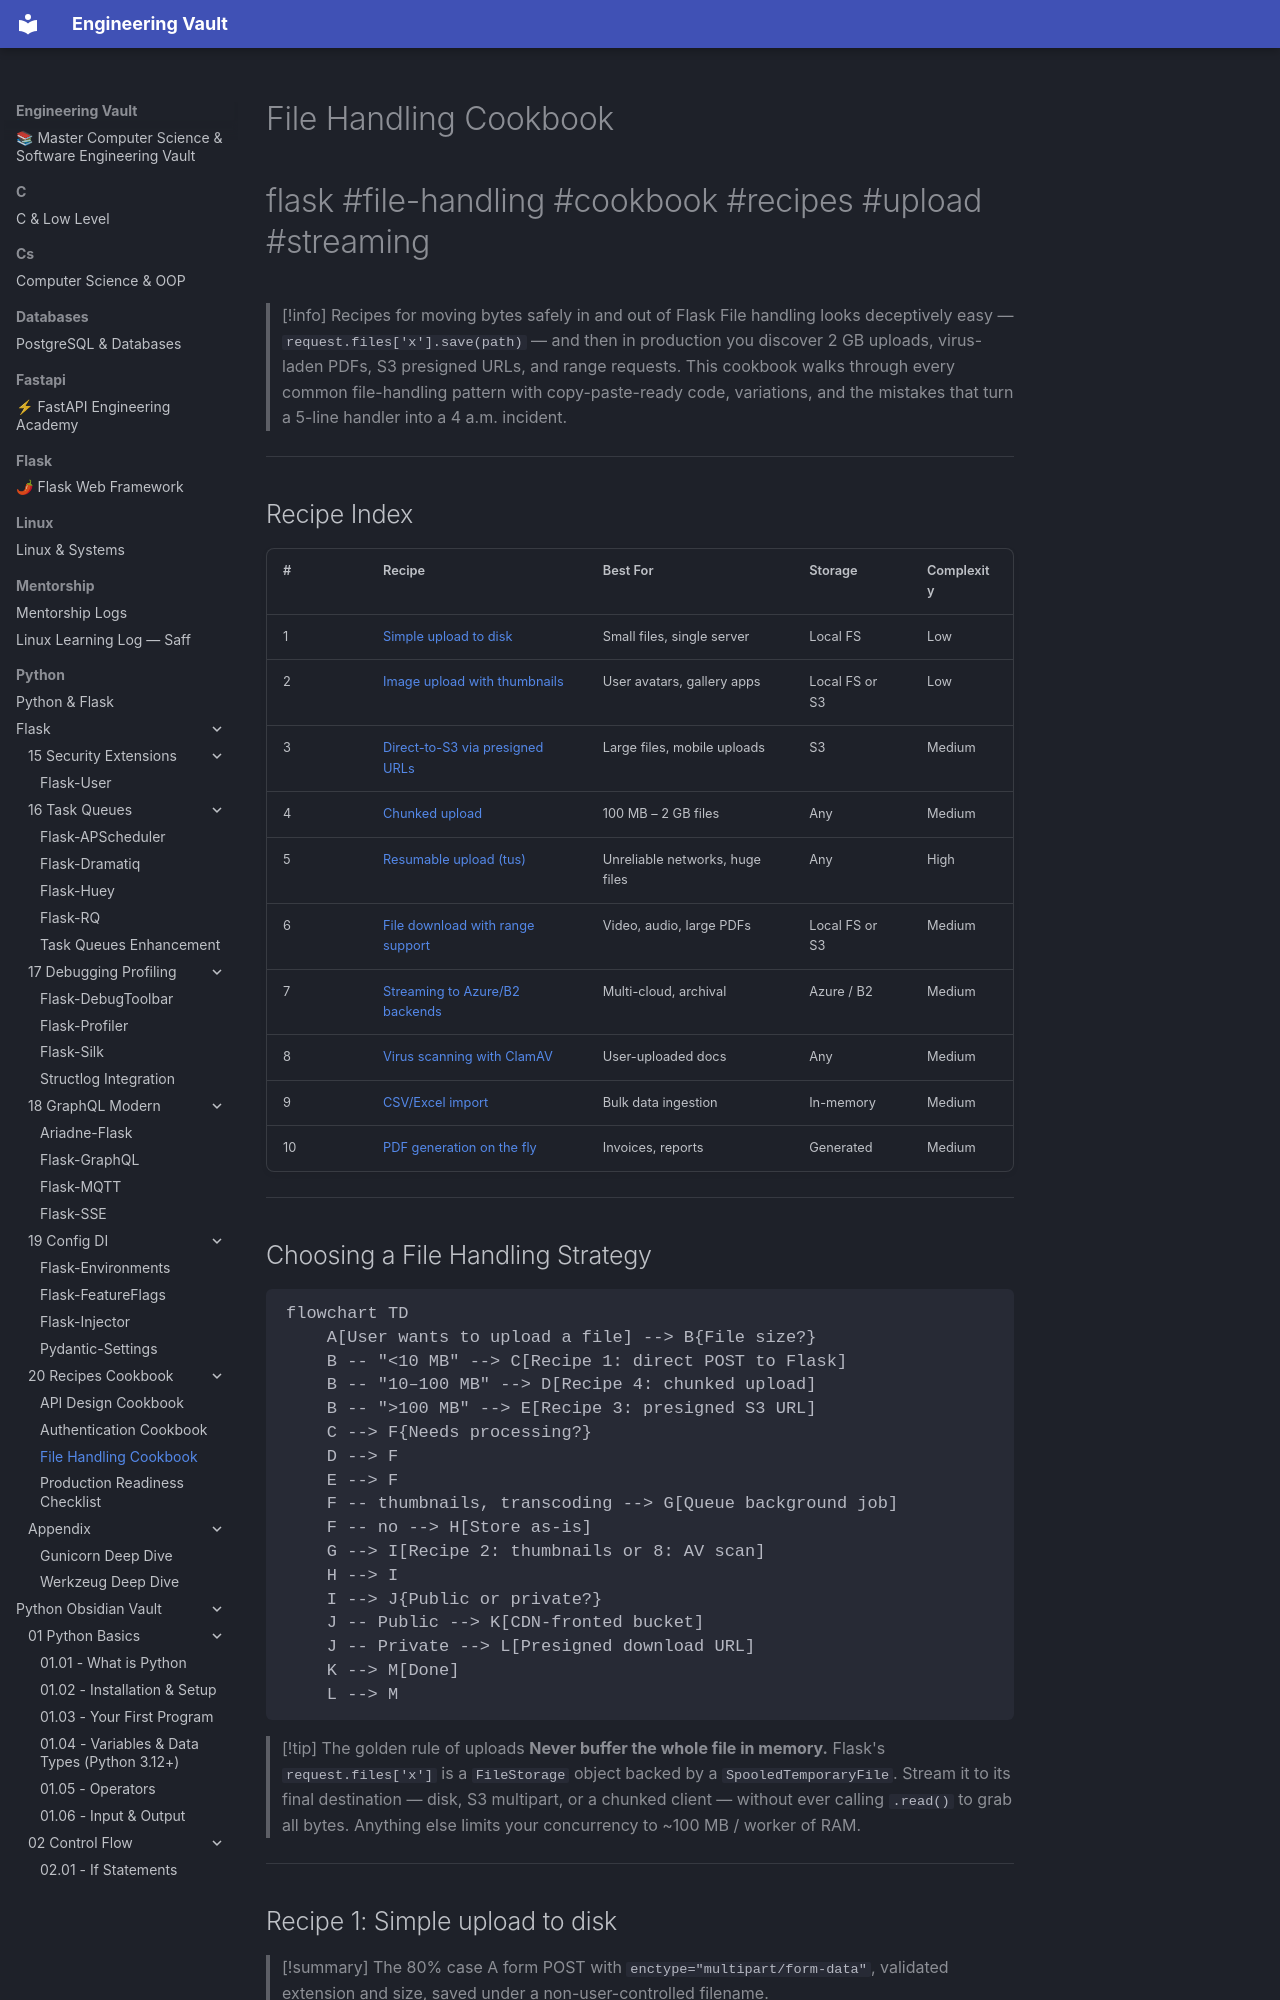

repository: Saff9/engineering-vault · page: python/Flask/20-Recipes-Cookbook/File-Handling-Cookbook/index.html · generator: mkdocs

---
title: File Handling Cookbook
tags:
  - flask
  - file-handling
  - cookbook
  - recipes
  - upload
  - s3
  - streaming
  - pdf
aliases:
  - File Upload Recipes
  - Flask File Cookbook
  - Upload Patterns
related:
  - "[[Flask-Uploads]]"
  - "[[Marshmallow]]"
  - "[[Flask-Limiter]]"
  - "[[API-Design-Cookbook]]"
  - "[[Security-Best-Practices]]"
created: 2024-01-15
updated: 2024-01-15
---

# File Handling Cookbook

#flask #file-handling #cookbook #recipes #upload #streaming

> [!info] Recipes for moving bytes safely in and out of Flask
> File handling looks deceptively easy — `request.files['x'].save(path)` — and then in production you discover 2 GB uploads, virus-laden PDFs, S3 presigned URLs, and range requests. This cookbook walks through every common file-handling pattern with copy-paste-ready code, variations, and the mistakes that turn a 5-line handler into a 4 a.m. incident.

---

## Recipe Index

| # | Recipe | Best For | Storage | Complexity |
|---|--------|----------|---------|------------|
| 1 | [Simple upload to disk](#recipe-1-simple-upload-to-disk) | Small files, single server | Local FS | Low |
| 2 | [Image upload with thumbnails](#recipe-2-image-upload-with-thumbnails) | User avatars, gallery apps | Local FS or S3 | Low |
| 3 | [Direct-to-S3 via presigned URLs](#recipe-3-direct-to-s3-via-presigned-urls) | Large files, mobile uploads | S3 | Medium |
| 4 | [Chunked upload](#recipe-4-chunked-upload) | 100 MB – 2 GB files | Any | Medium |
| 5 | [Resumable upload (tus)](#recipe-5-resumable-upload-tus-protocol) | Unreliable networks, huge files | Any | High |
| 6 | [File download with range support](#recipe-6-file-download-with-range-support) | Video, audio, large PDFs | Local FS or S3 | Medium |
| 7 | [Streaming to Azure/B2 backends](#recipe-7-streaming-upload-to-azureblob-or-backblaze) | Multi-cloud, archival | Azure / B2 | Medium |
| 8 | [Virus scanning with ClamAV](#recipe-8-virus-scanning-with-clamav) | User-uploaded docs | Any | Medium |
| 9 | [CSV/Excel import](#recipe-9-csvexcel-import-with-marshmallow) | Bulk data ingestion | In-memory | Medium |
| 10 | [PDF generation on the fly](#recipe-10-pdf-generation-on-the-fly) | Invoices, reports | Generated | Medium |

---
